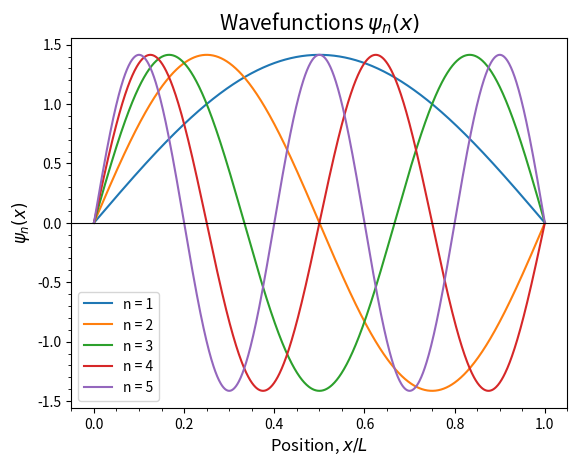

Recreate this plot in Python. (Note: this script raises an exception after producing the figure.)
import numpy as np
import matplotlib.pyplot as plt

#   psi_n(x) = sqrt(2/L) * sin(n*pi*x/L)
#   E_n      = n^2 * pi^2 * hbar^2 / (2*m*L^2)

L = 1.0
x = np.linspace(0, L, 1000)
levels = [1, 2, 3, 4, 5]

def psi(n, x):
    return np.sqrt(2 / L) * np.sin(n * np.pi * x / L)

def energy(n):
    return n**2 * np.pi**2 / (2 * L**2)

# Wavefunctions................................................................

fig, ax = plt.subplots()

for n in levels:
    ax.plot(x, psi(n, x), label=f'n = {n}')

ax.axhline(0, color='k', lw=0.8)

ax.set_title(r'Wavefunctions $\psi_n(x)$', fontsize=15)
ax.set_xlabel(r'Position, $x/L$', fontsize=12)
ax.set_ylabel(r'$\psi_n(x)$', fontsize=12)

ax.legend()
ax.minorticks_on()

fig.savefig('/home/badhon/python/wavefunctions.jpg', dpi=600)

# Energy levels................................................................

fig1, ax = plt.subplots()

scale = 16.0   
for n in levels:
    En = energy(n)
    ax.hlines(En, 0, L, color='gray', lw=0.8)
    ax.plot(x, En + scale * psi(n, x) / np.sqrt(2 / L) * 0.5)
    lab = r'$E_1$' if n == 1 else rf'$E_{n} = {n**2}E_1$'
    ax.text(L * 1.02, En, lab, va='center', fontsize=10)

ax.set_xlim(0, 1.3)

ax.set_title(r'Energy levels ($E_n \propto n^2$)', fontsize=15)
ax.set_xlabel(r'Position, $x/L$', fontsize=12)
ax.set_ylabel(r'Energy, $E$ ($\hbar^2/mL^2$)', fontsize=12)

ax.minorticks_on()

fig1.savefig('/home/badhon/python/energy_levels.jpg', dpi=600)

plt.show()
